Run: headless pygame with SDL's dummy video driver; simulated clock (each Clock.tick advances the game by its frame time, no real sleeping); random seed 0; keys injected as events and as key.get_pressed() state; mouse plan: one left click at the window centre at the start of phase 2, then a move to the lower-right quarter at the start of phase 3.
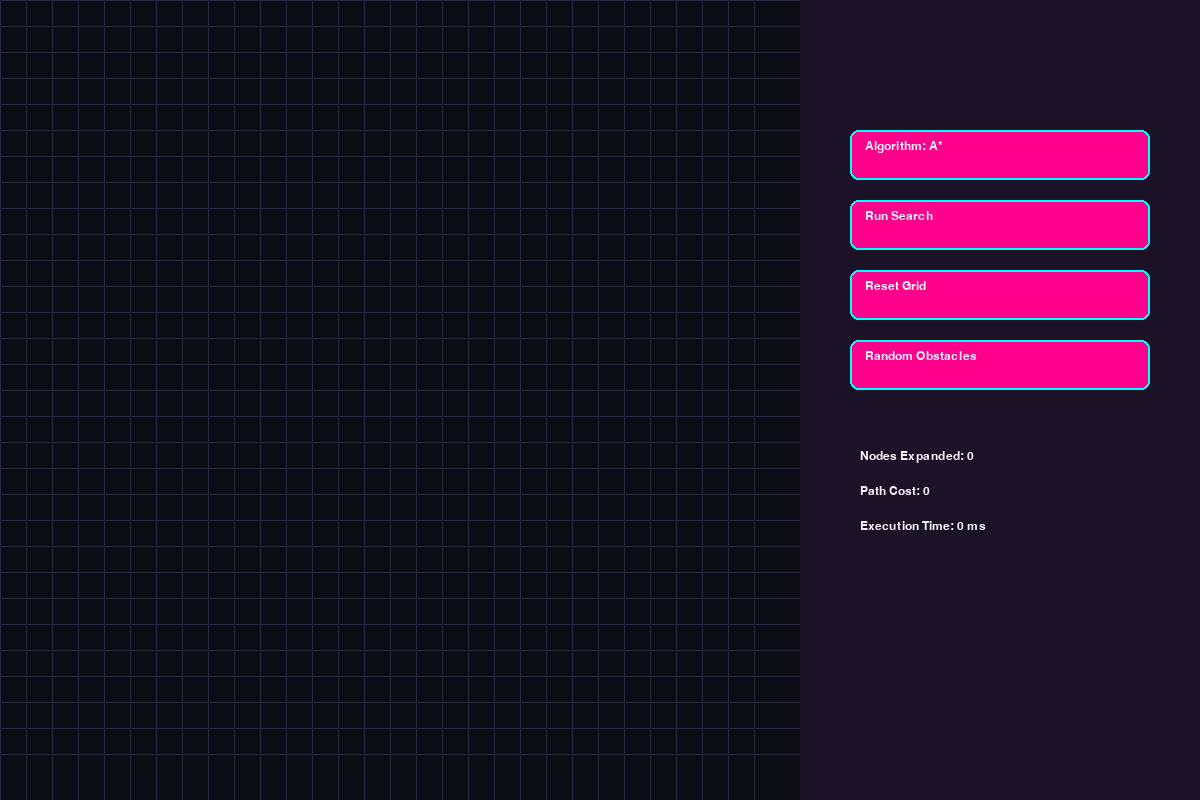
Frame 1 of 4 · flips 1–60 · no input
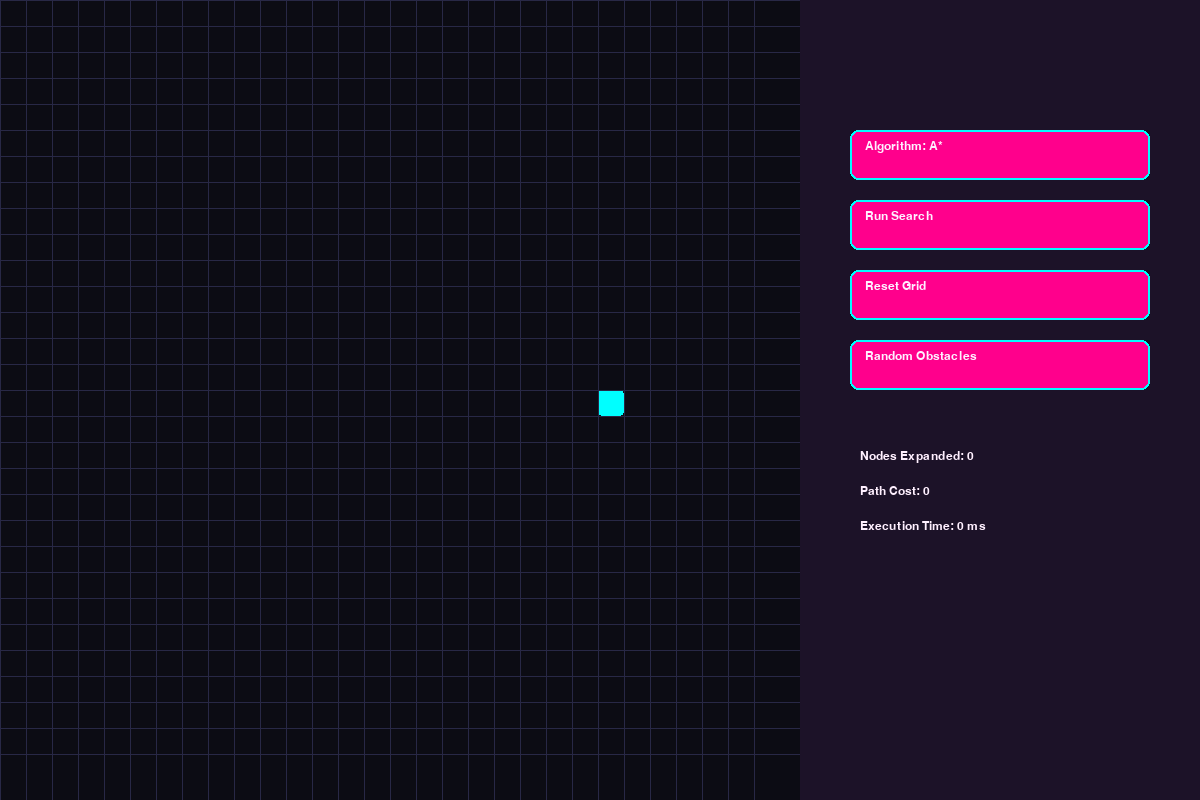
Frame 2 of 4 · flips 61–180 · clicked the window centre · tapped SPACE, RETURN · held RIGHT (→), D
Frame 3 of 4 · flips 181–300 · moved the mouse to the lower-right quarter · held DOWN (↓), S · screen unchanged from frame 2, image omitted
Frame 4 of 4 · flips 301–420 · held LEFT (←), A, UP (↑), W · screen unchanged from frame 3, image omitted

The pygame program that drew these frames:

import pygame
import sys
import random
import time
import math
from queue import PriorityQueue

pygame.init()

WIDTH = 1200
HEIGHT = 800
GRID_WIDTH = 800
ROWS = 30

WIN = pygame.display.set_mode((WIDTH, HEIGHT))
pygame.display.set_caption("AI Pathfinding")

FONT = pygame.font.SysFont("Segoe UI", 18)


# ===== CYBERPUNK NEON =====
BG = (12, 12, 20)
PANEL = (28, 18, 40)
TEXT = (255, 240, 255)

BUTTON = (255, 0, 140)
BUTTON_BORDER = (0, 255, 255)

START = (0, 255, 255)
GOAL = (57, 255, 20)
BARRIER = (50, 50, 70)
OPEN = (255, 255, 0)
CLOSED = (255, 60, 120)
PATH = (0, 255, 200)
GRID_LINE = (40, 40, 70)

class Node:
    def __init__(self,row,col,width,total):
        self.row=row
        self.col=col
        self.x=col*width
        self.y=row*width
        self.width=width
        self.total=total
        self.color=BG
        self.neighbors=[]

    def __lt__(self, other):
        return False

    def __hash__(self):
        return hash((self.row, self.col))

    def __eq__(self, other):
        return (self.row, self.col) == (other.row, other.col)

    def draw(self):
        pygame.draw.rect(WIN,self.color,(self.x,self.y,self.width,self.width),border_radius=4)

    def reset(self): self.color=BG
    def make_start(self): self.color=START
    def make_goal(self): self.color=GOAL
    def make_barrier(self): self.color=BARRIER
    def make_open(self): self.color=OPEN
    def make_closed(self): self.color=CLOSED
    def make_path(self): self.color=PATH
    def is_barrier(self): return self.color==BARRIER

    def update_neighbors(self,grid):
        self.neighbors=[]
        if self.row<self.total-1 and not grid[self.row+1][self.col].is_barrier():
            self.neighbors.append(grid[self.row+1][self.col])
        if self.row>0 and not grid[self.row-1][self.col].is_barrier():
            self.neighbors.append(grid[self.row-1][self.col])
        if self.col<self.total-1 and not grid[self.row][self.col+1].is_barrier():
            self.neighbors.append(grid[self.row][self.col+1])
        if self.col>0 and not grid[self.row][self.col-1].is_barrier():
            self.neighbors.append(grid[self.row][self.col-1])

# ================= BUTTON =================
class Button:
    def __init__(self,x,y,w,h,text):
        self.rect=pygame.Rect(x,y,w,h)
        self.text=text

    def draw(self):
        pygame.draw.rect(WIN,BUTTON,self.rect,border_radius=8)
        pygame.draw.rect(WIN,BUTTON_BORDER,self.rect,2,border_radius=8)
        label=FONT.render(self.text,True,TEXT)
        WIN.blit(label,(self.rect.x+15,self.rect.y+10))

    def clicked(self,pos):
        return self.rect.collidepoint(pos)

# ================= GRID =================
def make_grid(rows,width):
    grid=[]
    gap=width//rows
    for i in range(rows):
        grid.append([])
        for j in range(rows):
            grid[i].append(Node(i,j,gap,rows))
    return grid

def draw_grid(grid):
    for row in grid:
        for node in row:
            node.draw()

    gap=GRID_WIDTH//ROWS
    for i in range(ROWS):
        pygame.draw.line(WIN,GRID_LINE,(0,i*gap),(GRID_WIDTH,i*gap))
        pygame.draw.line(WIN,GRID_LINE,(i*gap,0),(i*gap,GRID_WIDTH))

# ================= SEARCH =================
def manhattan(a,b):
    return abs(a[0]-b[0])+abs(a[1]-b[1])

def reconstruct(came,current):
    while current in came:
        current=came[current]
        current.make_path()

def run_search(grid,start,goal,algorithm):
    open_set=PriorityQueue()
    open_set.put((0,id(start),start))
    came={}
    g={node:float("inf") for row in grid for node in row}
    g[start]=0
    nodes=0
    start_time=time.time()

    while not open_set.empty():
        current=open_set.get()[2]
        nodes+=1

        if current==goal:
            reconstruct(came,goal)
            return nodes,g[goal],(time.time()-start_time)*1000

        for n in current.neighbors:
            temp=g[current]+1
            if temp<g[n]:
                came[n]=current
                g[n]=temp
                h=manhattan((n.row,n.col),(goal.row,goal.col))

                f = h if algorithm=="Greedy" else temp+h
                open_set.put((f,id(n),n))
                n.make_open()

        if current!=start:
            current.make_closed()

    return 0,0,0

# ================= MAIN =================
def main():
    grid=make_grid(ROWS,GRID_WIDTH)
    start=None
    goal=None
    nodes=0
    cost=0
    time_ms=0
    selected_algo="A*"

    run_btn=Button(GRID_WIDTH+50,200,300,50,"Run Search")
    reset_btn=Button(GRID_WIDTH+50,270,300,50,"Reset Grid")
    random_btn=Button(GRID_WIDTH+50,340,300,50,"Random Obstacles")
    algo_btn=Button(GRID_WIDTH+50,130,300,50,"Algorithm: A*")

    running=True
    while running:
        WIN.fill(BG)
        draw_grid(grid)
        pygame.draw.rect(WIN,PANEL,(GRID_WIDTH,0,400,HEIGHT))

        algo_btn.text=f"Algorithm: {selected_algo}"
        algo_btn.draw()
        run_btn.draw()
        reset_btn.draw()
        random_btn.draw()

        info=[
            f"Nodes Expanded: {nodes}",
            f"Path Cost: {cost}",
            f"Execution Time: {round(time_ms,2)} ms"
        ]

        y=450
        for line in info:
            text=FONT.render(line,True,TEXT)
            WIN.blit(text,(GRID_WIDTH+60,y))
            y+=35

        pygame.display.update()

        for event in pygame.event.get():
            if event.type==pygame.QUIT:
                running=False

            if event.type==pygame.MOUSEBUTTONDOWN:
                pos=pygame.mouse.get_pos()

                if pos[0]>=GRID_WIDTH:
                    if algo_btn.clicked(pos):
                        selected_algo="Greedy" if selected_algo=="A*" else "A*"

                    if run_btn.clicked(pos) and start and goal:
                        for row in grid:
                            for node in row:
                                node.update_neighbors(grid)
                        nodes,cost,time_ms=run_search(grid,start,goal,selected_algo)

                    if reset_btn.clicked(pos):
                        grid=make_grid(ROWS,GRID_WIDTH)
                        start=None
                        goal=None
                        nodes=cost=time_ms=0

                    if random_btn.clicked(pos):
                        for row in grid:
                            for node in row:
                                if random.random()<0.25 and node!=start and node!=goal:
                                    node.make_barrier()

                else:
                    gap=GRID_WIDTH//ROWS
                    col=pos[0]//gap
                    row=pos[1]//gap

                    if 0<=row<ROWS and 0<=col<ROWS:
                        node=grid[row][col]

                        if not start:
                            start=node
                            start.make_start()
                        elif not goal and node!=start:
                            goal=node
                            goal.make_goal()
                        elif node!=start and node!=goal:
                            node.make_barrier()

    pygame.quit()
    sys.exit()

main()
